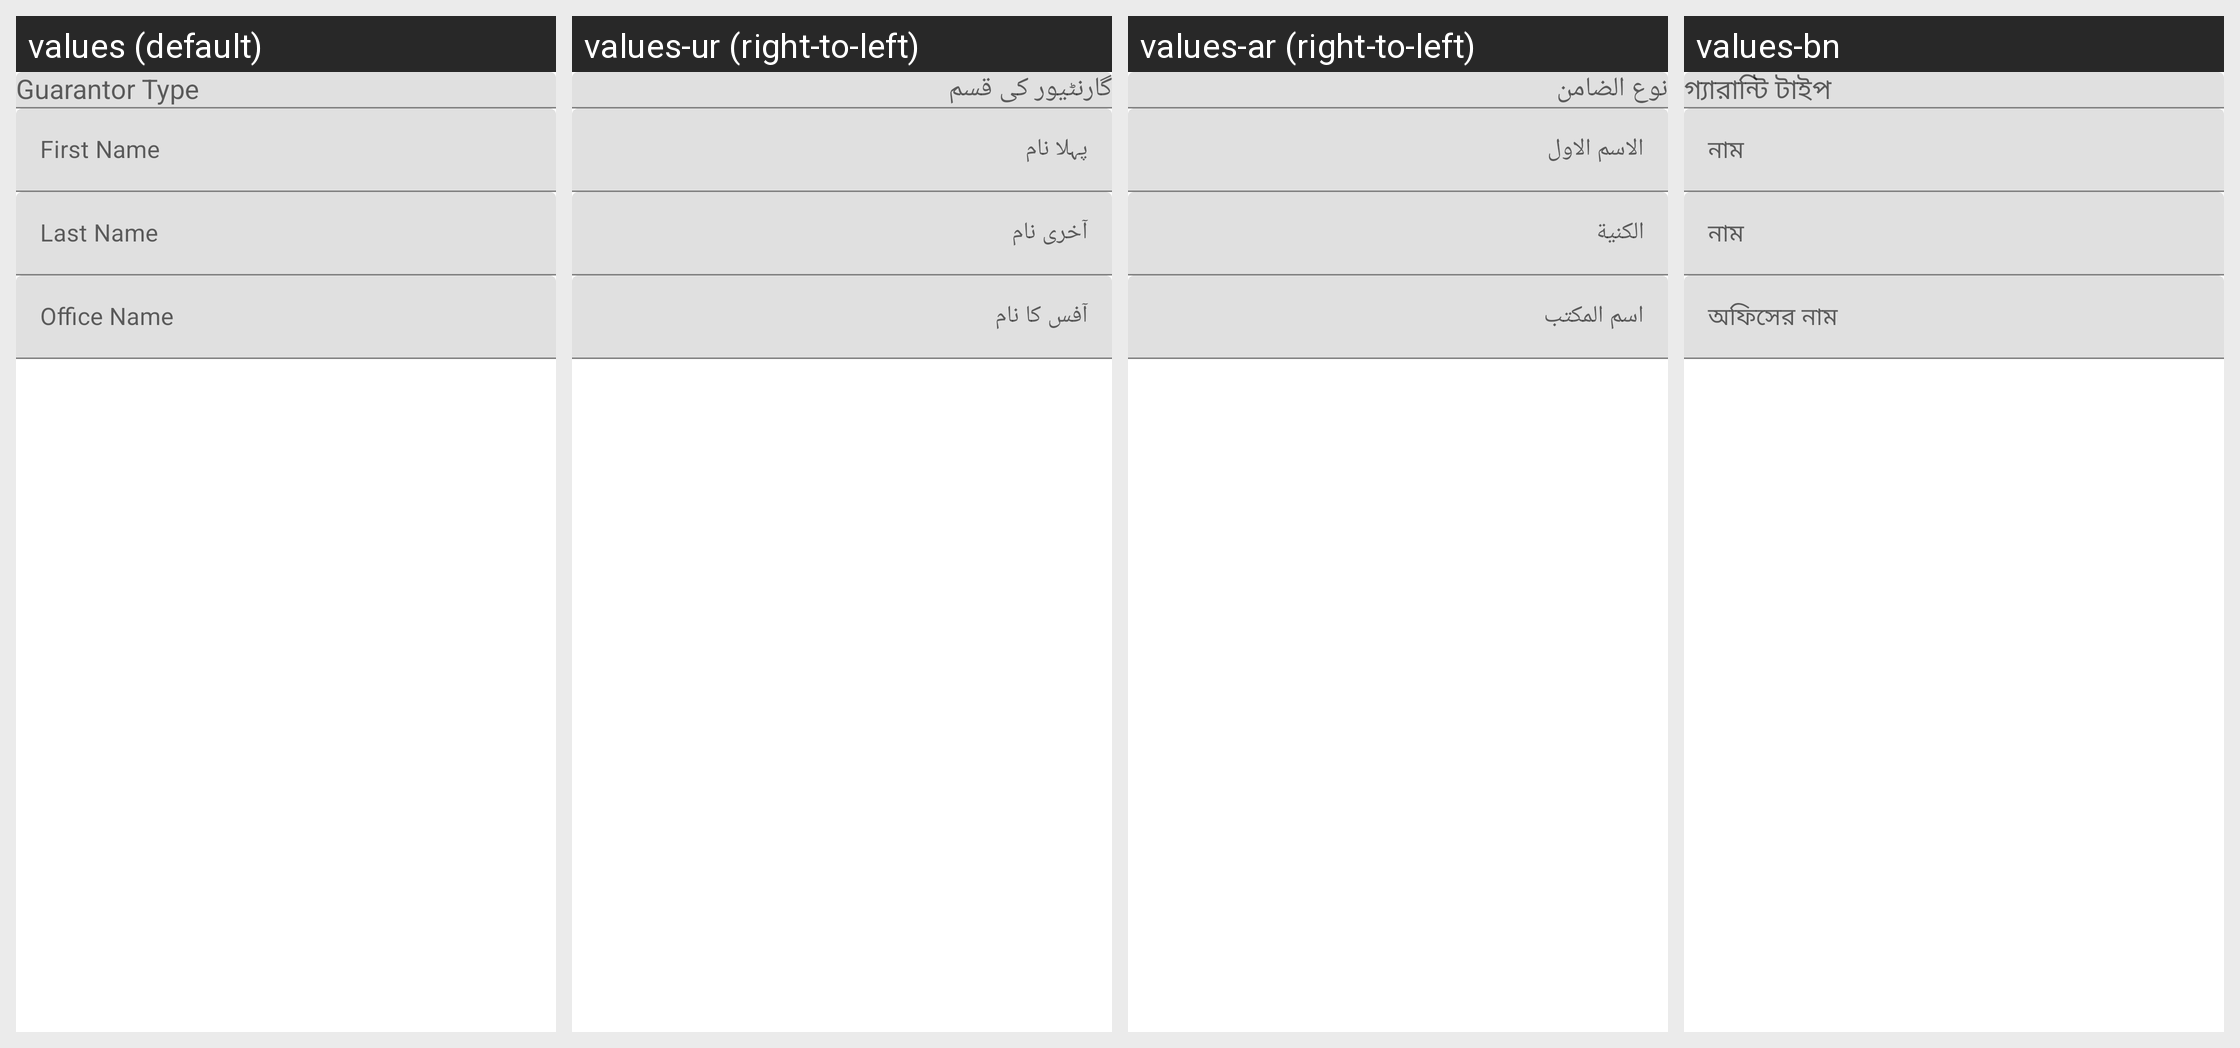

This grid shows one Android layout under several languages. Give, for every string resource on the screen, its name, the default text and each shown locale's text.
Android screen res/layout/fragment_add_guarantor.xml rendered under 4 locales, left to right: values (default), values-ur (right-to-left), values-ar (right-to-left), values-bn. Device: Nexus 5 (rendered at 1080×1920; each locale shown at half size, 540×960, under a caption strip naming it); theme AppTheme.
Other locales in the repository, not shown: values-es, values-fa-rAF, values-fr, values-hi, values-in, values-km, values-kn, values-ml-rIN, values-my, values-pl, values-pt, values-ru, values-sw, values-te.
Strings drawn on this screen, with the default value and each locale's value (text and hints the layout hard-codes, and strings that could not be matched under every locale, appear in the picture but are not listed):

first_name
  values: First Name
  values-ur: پہلا نام
  values-ar: الاسم الاول
  values-bn: নাম

last_name
  values: Last Name
  values-ur: آخری نام
  values-ar: الكنية
  values-bn: নাম

office_name
  values: Office Name
  values-ur: آفس کا نام
  values-ar: اسم المكتب
  values-bn: অফিসের নাম
